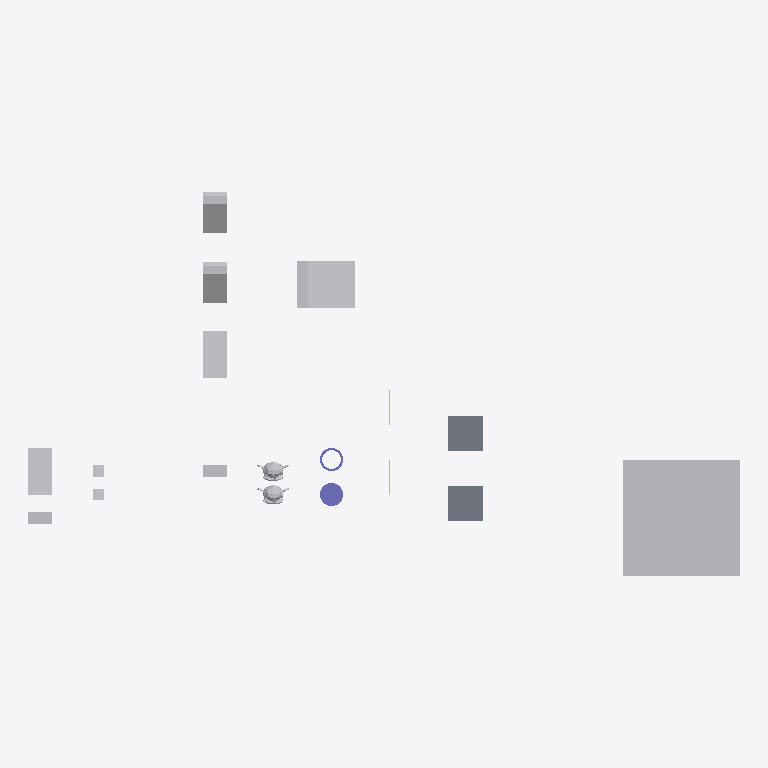
Plan cut of the same IFC building model at storey 'My Storey' (level 0.00 m, cut at 1.40 m), seen from above with north up, elements coloured by IFC class: 12 other elements (light grey), 2 slabs (grey), 2 columns (violet), 2 walls (beige). Cut surfaces are drawn darker.
Extent 61.0 m × 33.0 m × 10.0 m (x, y, z). Storeys (1): My Storey at 0.00 m. Elements (18): 9 IfcFan, 2 IfcColumn, 2 IfcEngine, 2 IfcSlab, 2 IfcWall, 1 IfcCoil.

HEADER;
FILE_DESCRIPTION(('ViewDefinition[DesignTransferView]'),'2;1');
FILE_NAME('CuboidA_Orient_FallenCuboidA_90.ifc','2026-10-06T18:19:02+02:00',(''),(''),'IfcOpenShell 0.9.0','Bonsai 0.9.0','Nobody');
FILE_SCHEMA(('IFC4'));
ENDSEC;
DATA;
#1=IFCPROJECT('0bu1f74cf2BOa_d4KOeg9L',$,'My Project',$,$,$,$,(#10,#22),#5);
#27=IFCSITE('1JSDvGMyn0jv2ZzufjRyFZ',$,'My Site',$,$,#50,$,$,$,$,$,$,$,$);
#33=IFCBUILDING('1mIqF3isXFmOck8pHEyBuN',$,'My Building',$,$,#56,$,$,$,$,$,$);
#39=IFCBUILDINGSTOREY('0GU64Mixj8re66d3Lvi$bf',$,'My Storey',$,$,#62,$,$,$,$);
#66942=IFCFAN('0ukEI1qhb499zhybH5cWnu',$,'BigCubeA',$,$,#67604,#66952,$,.CENTRIFUGALFORWARDCURVED.);
#67336=IFCCOIL('0ziw4R_Qn1mvqBs9HU$it9',$,'UshapeA',$,$,#67644,#67362,$,.DXCOOLINGCOIL.);
#1595=IFCSLAB('3KqBXozbX2fvj6IwlxIZLC',$,'SlabA',$,$,#67774,#1610,$,$);
#66920=IFCSLAB('3G8w3Y$LLAmh2O9AVcz8Bi',$,'SlabB',$,$,#67117,#66931,$,$);
#67140=IFCFAN('3bPlMlDQn4Ax9waXehly6T',$,'FallenCuboidA',$,$,#67854,#67146,$,.CENTRIFUGALFORWARDCURVED.);
#67156=IFCFAN('3iMkuJoN52cRguZWjxpp6M',$,'FallenCuboidB',$,$,#67176,#67162,$,.CENTRIFUGALFORWARDCURVED.);
#67177=IFCFAN('3psZXlNj13dxYbWK4hPBgH',$,'45CuboidB',$,$,#67380,#67183,$,.CENTRIFUGALFORWARDCURVED.);
#67198=IFCFAN('1OZw_Xt$z0JBuO1e8a$LYR',$,'45CuboidA',$,$,#67564,#67204,$,.CENTRIFUGALFORWARDCURVED.);
#67292=IFCCOLUMN('0qvvHMToP9qg5ie_iaTMnF',$,'CylinderA',$,$,#67754,#67330,$,.COLUMN.);
#1714=IFCENGINE('0HYl9heWP4EBB70E0t$o5T',$,'SuzanneB',$,$,#67814,#1738,$,.INTERNALCOMBUSTION.);
#576=IFCENGINE('0p86vX$TfF_xBPUY_4GHXF',$,'SuzanneA',$,$,#67849,#1553,$,.INTERNALCOMBUSTION.);
#66853=IFCFAN('2fe3JVOdD88wjcZgoS2Sl4',$,'CuboidA',$,$,#67839,#66863,$,.CENTRIFUGALFORWARDCURVED.);
#67484=IFCFAN('0ROhAAhUz0497aX1FsagXv',$,'CuboidB',$,$,#67769,#67490,$,.CENTRIFUGALFORWARDCURVED.);
#67214=IFCCOLUMN('0EtCeuXZf9T9d2lNp9tsGx',$,'HollowCylinderA',$,$,#67829,#67286,$,.COLUMN.);
#2765=IFCFAN('3SYf$H801Cw9s7tjB_posc',$,'CubeB',$,$,#67629,#2781,$,.CENTRIFUGALFORWARDCURVED.);
#2787=IFCFAN('0FsnxVQcv6U9Or9sItIXN$',$,'CubeA',$,$,#67674,#2793,$,.CENTRIFUGALFORWARDCURVED.);
#1670=IFCWALL('1cTYBjqlH7eh2eIbseGuXN',$,'WallA',$,$,#67122,#1677,$,$);
#66890=IFCWALL('3Nva4bJwT0N9kqGt83QJ8a',$,'WallB',$,$,#67127,#66901,$,$);
ENDSEC;
